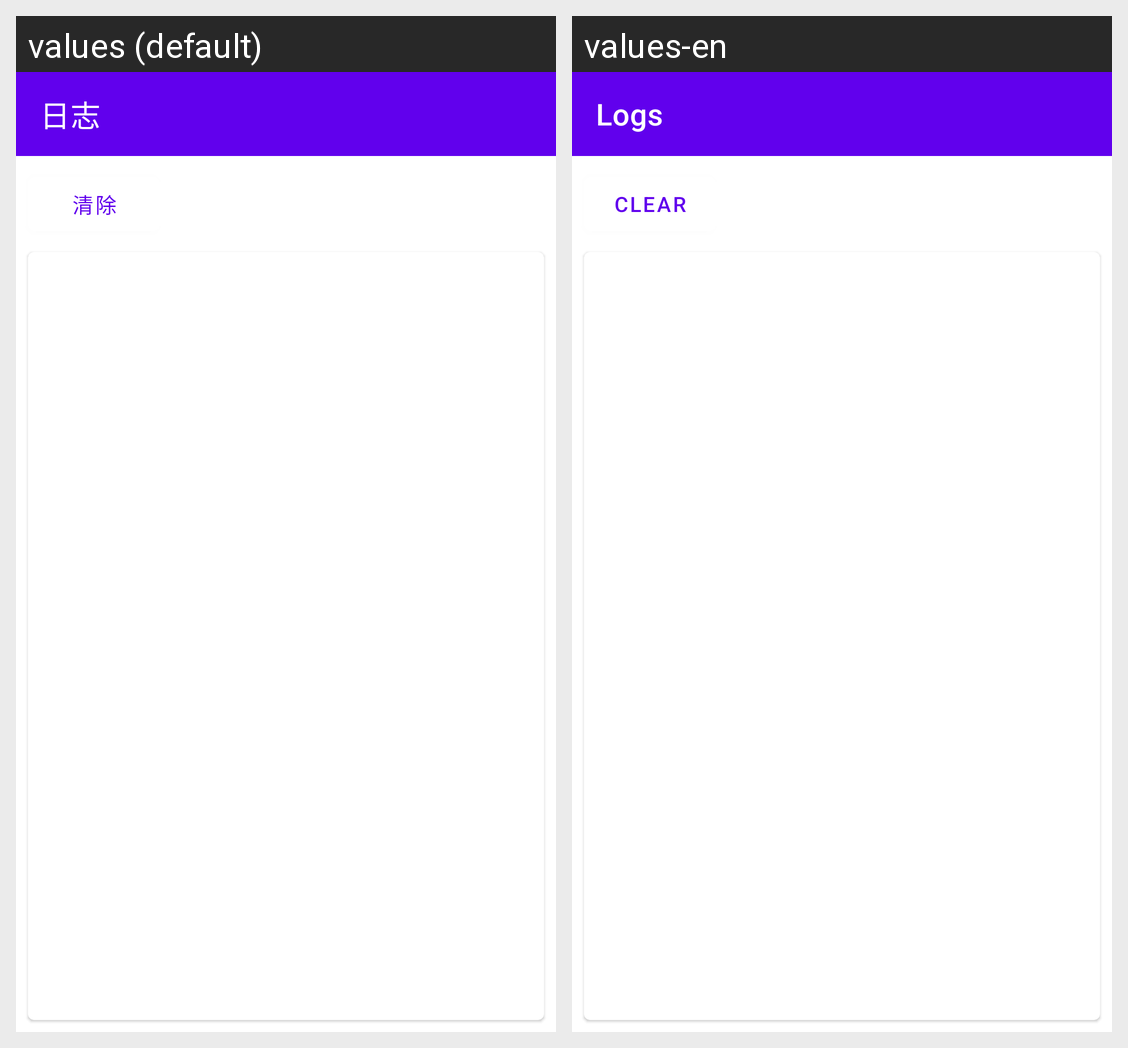

Translations of the strings shown on this Android screen, per locale in the grid:
Android screen res/layout/activity_logs.xml rendered under 2 locales, left to right: values (default), values-en. Device: Nexus 5 (rendered at 1080×1920; each locale shown at half size, 540×960, under a caption strip naming it); theme AppTheme.
Strings drawn on this screen, with the default value and each locale's value (text and hints the layout hard-codes, and strings that could not be matched under every locale, appear in the picture but are not listed):

logs
  values: 日志
  values-en: Logs

clear
  values: 清除
  values-en: Clear
